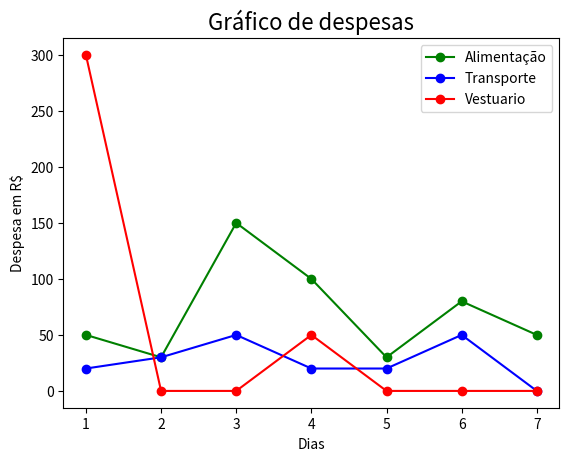

Reproduce this figure in Python.
#  Implementar um programa orientado a objetos para visualizar e aplicar regressão
#  linear em séries temporais

import matplotlib.pyplot as plt

alimentacao = {
    1: 50, 2: 30, 3: 150, 4: 100, 5: 30, 6: 80, 7: 50
}
transporte = {
    1: 20, 2: 30, 3: 50, 4: 20, 5: 20, 6: 50, 7: 0
}
vestuario = {
    1: 300, 2: 0, 3: 0, 4: 50, 5: 0, 6: 0, 7: 0
}


class Despesas:
    def __init__(self, alimentacao, transporte, vestuario):
        self.alimentacao = alimentacao
        self.transporte = transporte
        self.vestuario = vestuario

    def setAlimentacao(self, alimentacao):
        self.alimentacao = alimentacao

    def setTransporte(self, transporte):
        self.transporte = transporte

    def setVestuario(self, vestuario):
        self.vestuario = vestuario

    def getAlimentacao(self, alimentacao):
        return alimentacao

    def getTransporte(self, transporte):
        return transporte

    def getVestuario(self, vestuario):
        return vestuario


x = [1, 2, 3, 4, 5, 6, 7] # dias
y = [50, 30, 150, 100, 30, 80, 50] # alimentacao
y2 = [20, 30, 50, 20, 20, 50, 0] # transporte
y3 = [300, 0, 0, 50, 0, 0, 0] # vestuario
plt.plot(x, y, color='green', label='Alimentação', marker='o')
plt.plot(x, y2, color='blue', label='Transporte', marker='o')
plt.plot(x, y3, color='red', label='Vestuario', marker='o')
plt.legend()

plt.title('Gráfico de despesas', color='black', fontsize=16)
plt.xlabel('Dias')
plt.ylabel('Despesa em R$')
plt.show()



